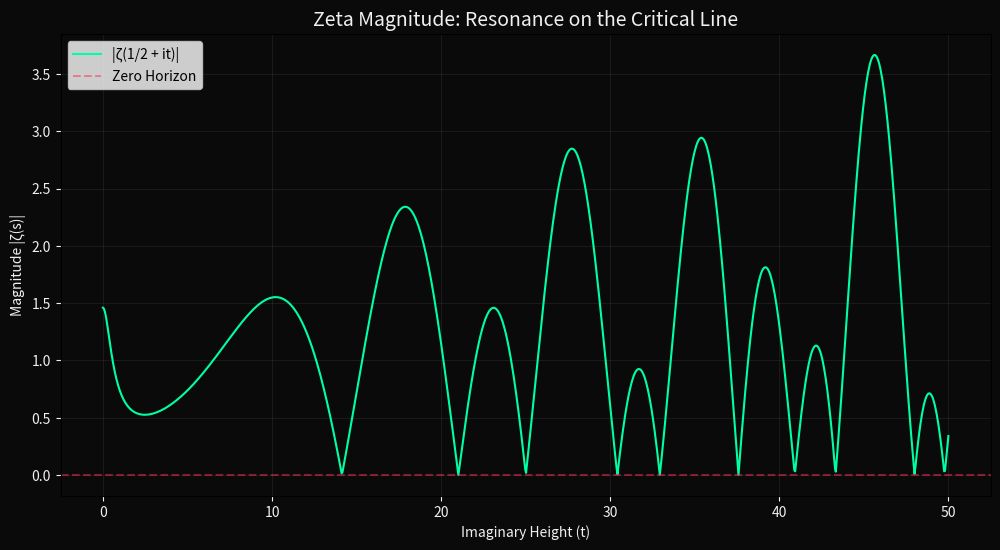

Write the Python code that produced this figure.
import numpy as np
import matplotlib.pyplot as plt
from scipy.special import zeta
import os

def plot_critical_line(start_t=0, end_t=50, points=1000):
    """
    Utility to visualize the magnitude of the Riemann Zeta function along the 
    Critical Line (Re(s) = 0.5). This serves as a secondary verification for the 
    Zero-Axial resonance nodes used in the CISM Inward Sighting Method.
    
    Args:
        start_t (int): Starting imaginary height.
        end_t (int): Ending imaginary height.
        points (int): Number of resolution points for the plot.
    """
    t = np.linspace(start_t, end_t, points)
    s = 0.5 + 1j * t
    z = [zeta(complex_s) for complex_s in s]
    
    abs_z = [abs(val) for val in z]
    
    plt.figure(figsize=(12, 6), facecolor='#0a0a0a')
    ax = plt.gca()
    ax.set_facecolor('#0a0a0a')
    
    plt.plot(t, abs_z, color='#00ffa3', linewidth=1.5, label='|ζ(1/2 + it)|')
    plt.axhline(0, color='#ff2d55', linestyle='--', alpha=0.5, label='Zero Horizon')
    
    # Standard Academic Styling
    plt.title('Zeta Magnitude: Resonance on the Critical Line', color='#f0f0f0', fontsize=14)
    plt.xlabel('Imaginary Height (t)', color='#f0f0f0')
    plt.ylabel('Magnitude |ζ(s)|', color='#f0f0f0')
    ax.tick_params(colors='#f0f0f0')
    plt.grid(True, alpha=0.1)
    plt.legend()
    
    # Save to Assets for README inclusion
    output_path = os.path.join('assets', 'zeta_magnitude_line.png')
    plt.savefig(output_path, dpi=300)
    print(f"[SUCCESS] Zeta visualization generated at: {output_path}")

if __name__ == "__main__":
    try:
        # Create assets dir if it doesn't exist
        if not os.path.exists('assets'):
            os.makedirs('assets')
            
        plot_critical_line()
    except Exception as e:
        print(f"[ERROR] Visualization pipeline failed: {e}")
